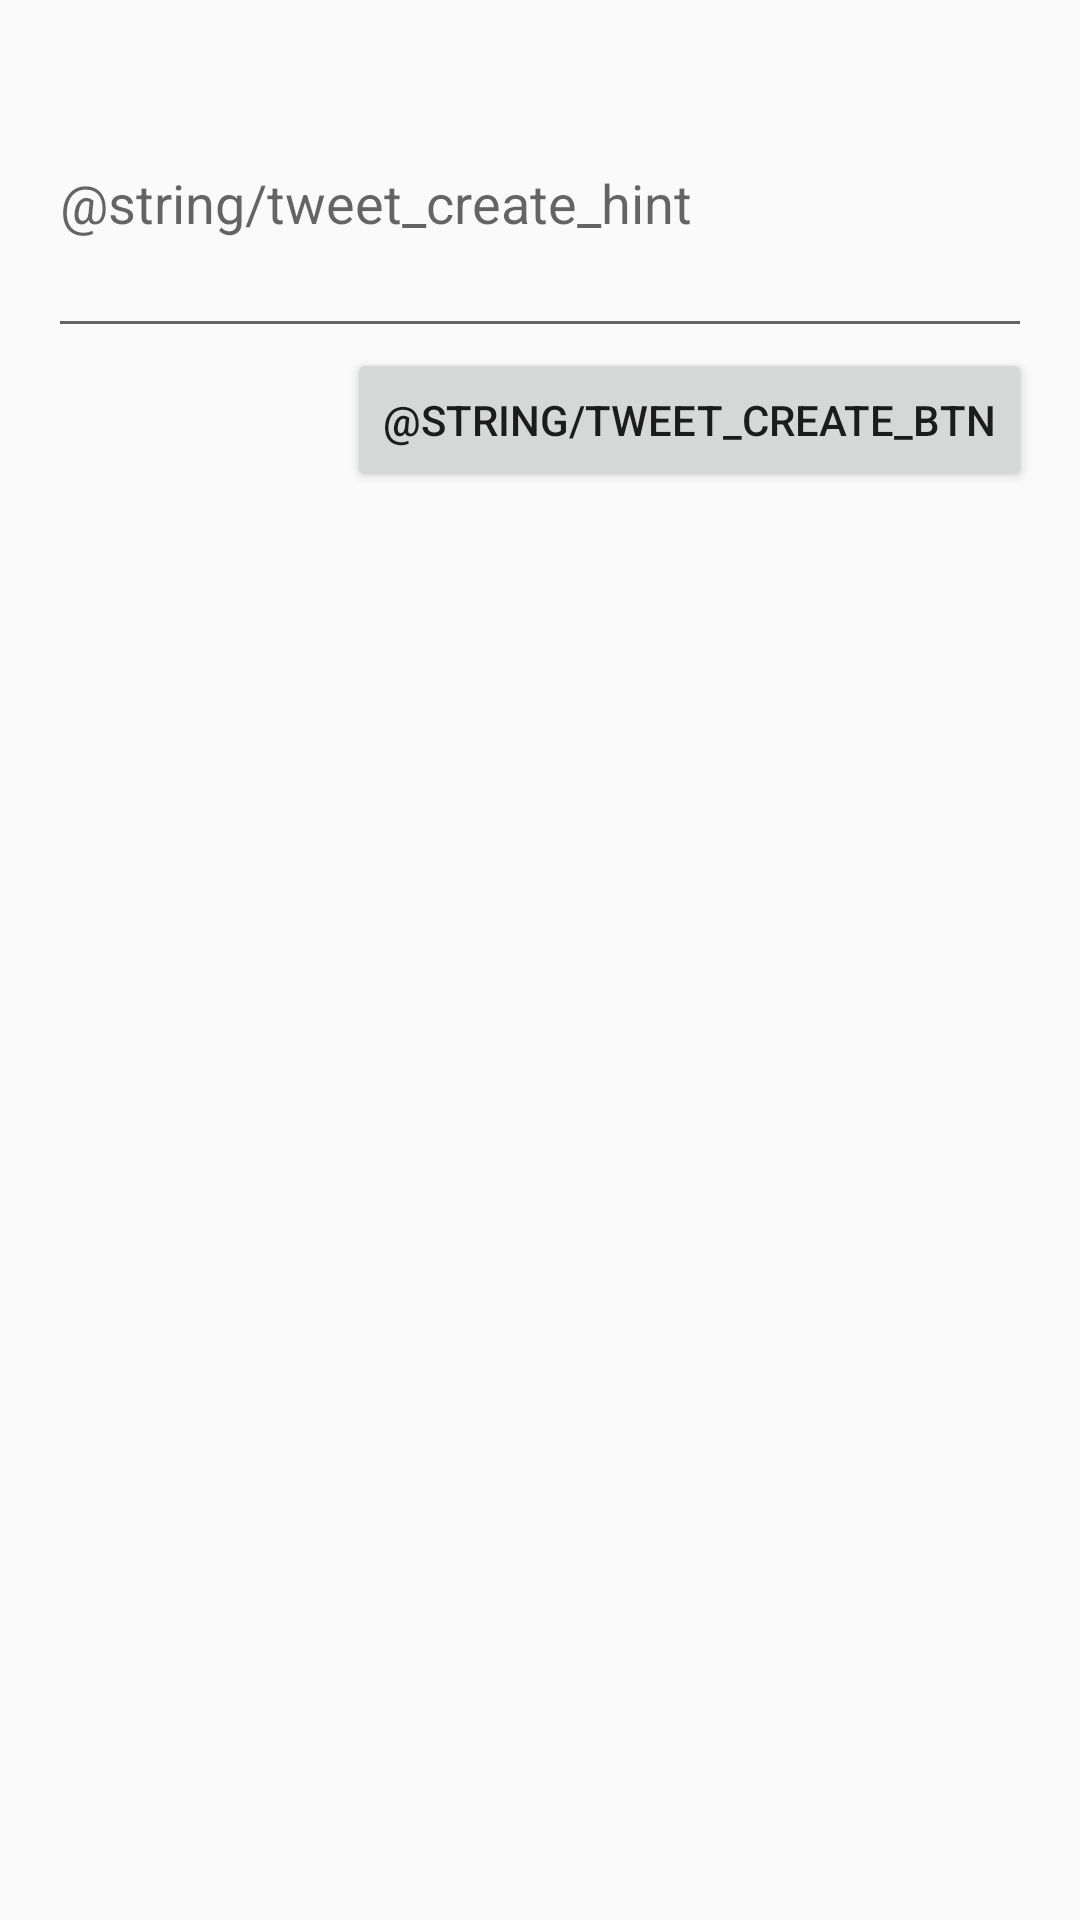

The Android layout XML behind this screen, and the referenced resources:
<!-- AndroidManifest.xml: application theme AppTheme -->
<!-- res/layout/activity_tweet_create.xml -->
<?xml version="1.0" encoding="utf-8"?>
<RelativeLayout xmlns:android="http://schemas.android.com/apk/res/android"
    xmlns:tools="http://schemas.android.com/tools"
    android:layout_width="match_parent"
    android:layout_height="match_parent"
    android:paddingBottom="@dimen/activity_vertical_margin"
    android:paddingLeft="@dimen/activity_horizontal_margin"
    android:paddingRight="@dimen/activity_horizontal_margin"
    android:paddingTop="@dimen/activity_vertical_margin"
    tools:context="jp.ac.nitech.itolab.mwitter.ui.TweetCreateActivity"
    android:orientation="vertical">


    <EditText
        android:layout_width="match_parent"
        android:layout_height="100dp"
        android:id="@+id/editText"
        android:hint="@string/tweet_create_hint"/>

    <Button
        android:layout_width="wrap_content"
        android:layout_height="wrap_content"
        android:text="@string/tweet_create_btn"
        android:id="@+id/button"
        android:layout_gravity="center_vertical"
        android:layout_below="@+id/editText"
        android:layout_alignEnd="@+id/editText" />
</RelativeLayout>
<!-- resources referenced by this layout -->
<resources>
  <dimen name="activity_horizontal_margin">16dp</dimen>
  <dimen name="activity_vertical_margin">16dp</dimen>
  <style name="AppTheme" parent="Theme.AppCompat.Light.DarkActionBar">
          
          <item name="colorPrimary">@color/colorPrimary</item>
          <item name="colorPrimaryDark">@color/colorPrimaryDark</item>
          <item name="colorAccent">@color/colorAccent</item>
      </style>
  <color name="colorPrimary">#3F51B5</color>
  <color name="colorPrimaryDark">#303F9F</color>
  <color name="colorAccent">#FF4081</color>
</resources>
